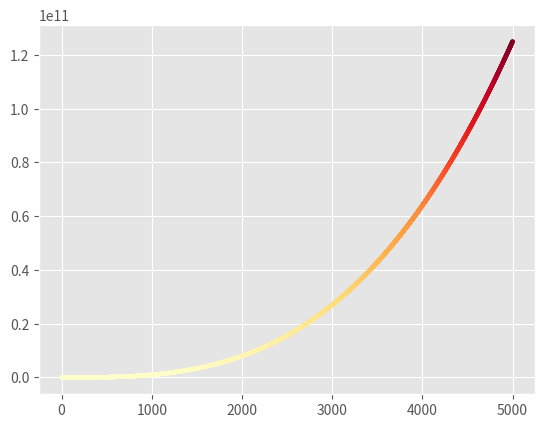

Python code for this plot:
import matplotlib.pyplot as plt

number = []

for item1 in range(1, 5001):
  number.append(item1)

cubes = []

for item2 in number:
  cubes.append(item2**3)

plt.style.use('ggplot') # assigns that style

fig, ax = plt.subplots() # creates a figure containing a single axes

ax.scatter(number, cubes, c = cubes, cmap = plt.cm.YlOrRd, s = 7) # adds the data to the axes created before

plt.show()